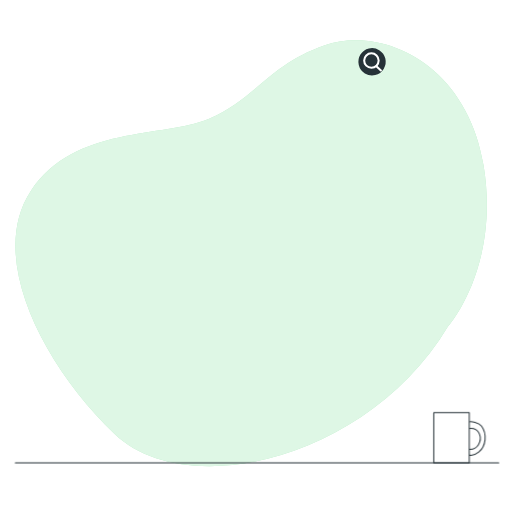
t = 0.00 s
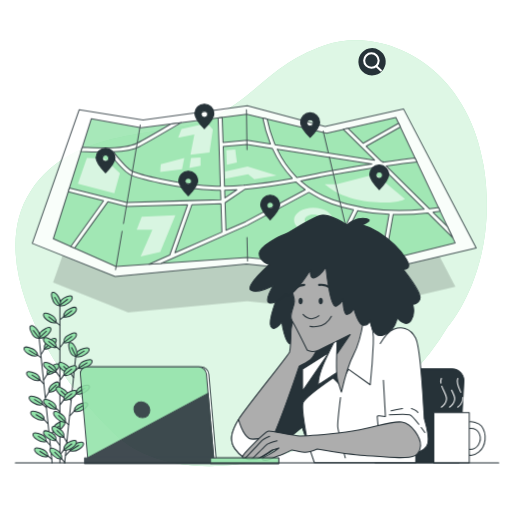
t = 1.50 s
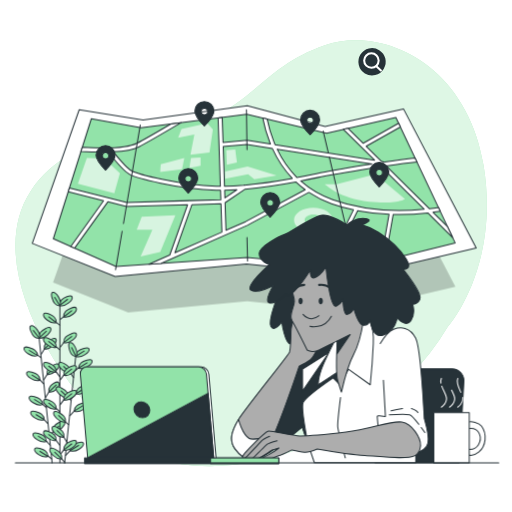
t = 2.25 s
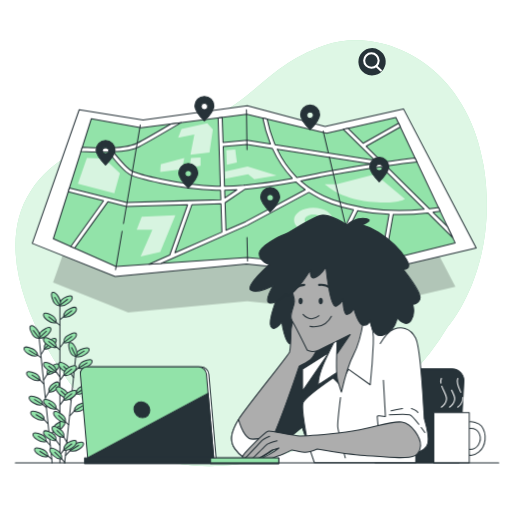
t = 3.75 s
t = 5.25 s: frame unchanged from t = 3.75 s, image omitted
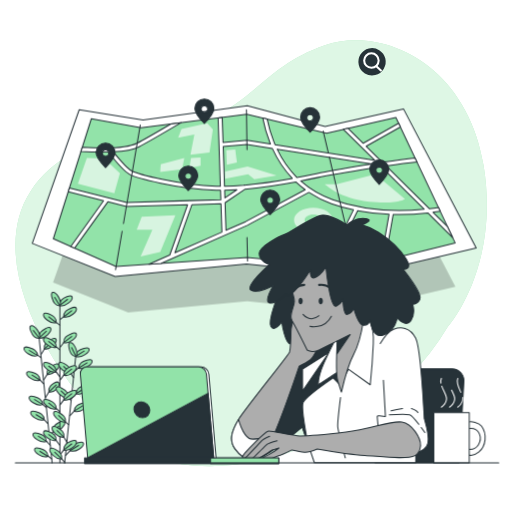
t = 6.00 s

The animated SVG that drew these frames (rendered in a browser with its animation timeline set to each time). Animation: 3 CSS @keyframes rules; one cycle of 7.50 s, repeats indefinitely.

<svg class="animated" id="freepik_stories-location-search" xmlns="http://www.w3.org/2000/svg" viewBox="0 0 500 500" version="1.1" xmlns:xlink="http://www.w3.org/1999/xlink" xmlns:svgjs="http://svgjs.com/svgjs"><style>svg#freepik_stories-location-search:not(.animated) .animable {opacity: 0;}svg#freepik_stories-location-search.animated #freepik--Plant--inject-2 {animation: 1s 1 forwards cubic-bezier(.36,-0.01,.5,1.38) fadeIn;animation-delay: 0s;}svg#freepik_stories-location-search.animated #freepik--Map--inject-2 {animation: 2.8s 1 forwards cubic-bezier(.36,-0.01,.5,1.38) fadeIn;animation-delay: 0s;}svg#freepik_stories-location-search.animated #freepik--Character--inject-2 {animation: 1s 1 forwards cubic-bezier(.36,-0.01,.5,1.38) fadeIn;animation-delay: 0s;}svg#freepik_stories-location-search.animated #freepik--Locators--inject-2 {animation: 1s 1 forwards cubic-bezier(.36,-0.01,.5,1.38) slideDown,6s Infinite  linear floating;animation-delay: 0s,1.5s;}svg#freepik_stories-location-search.animated #freepik--Device--inject-2 {animation: 2.6s 1 forwards cubic-bezier(.36,-0.01,.5,1.38) fadeIn;animation-delay: 0s;}            @keyframes fadeIn {                0% {                    opacity: 0;                }                100% {                    opacity: 1;                }            }                    @keyframes slideDown {                0% {                    opacity: 0;                    transform: translateY(-30px);                }                100% {                    opacity: 1;                    transform: translateY(0);                }            }                    @keyframes floating {                0% {                    opacity: 1;                    transform: translateY(0px);                }                50% {                    transform: translateY(-10px);                }                100% {                    opacity: 1;                    transform: translateY(0px);                }            }        </style><g id="freepik--background-simple--inject-2" class="animable" style="transform-origin: 245.257px 247.246px;"><path d="M437.4,318.93s51.09-57.42,34.85-157.33-99.67-136.72-155-117.49-67.81,52.7-113,71.84-131.06,6-174,70.29,11.88,170.82,81.67,237.62S359.8,448.84,437.4,318.93Z" style="fill: rgb(146, 227, 169); transform-origin: 245.257px 247.246px;" id="ele70qgzsezn8" class="animable"></path><g id="elas5l3020fj"><path d="M437.4,318.93s51.09-57.42,34.85-157.33-99.67-136.72-155-117.49-67.81,52.7-113,71.84-131.06,6-174,70.29,11.88,170.82,81.67,237.62S359.8,448.84,437.4,318.93Z" style="fill: rgb(255, 255, 255); opacity: 0.7; transform-origin: 245.257px 247.246px;" class="animable"></path></g></g><g id="freepik--Plant--inject-2" class="animable" style="transform-origin: 56.69px 368.935px;"><line x1="38.25" y1="330.86" x2="50.9" y2="452.04" style="fill: none; stroke: rgb(38, 50, 56); stroke-linecap: round; stroke-linejoin: round; transform-origin: 44.575px 391.45px;" id="el6fkrwnzygjr" class="animable"></line><line x1="49.09" y1="434.9" x2="43.46" y2="428.97" style="fill: none; stroke: rgb(38, 50, 56); stroke-linecap: round; stroke-linejoin: round; transform-origin: 46.275px 431.935px;" id="elra7mgcpb3va" class="animable"></line><path d="M45.32,430.91a6.94,6.94,0,0,0-2.44-5.19c-1.57-1.4-9.84-4.88-10.62-2C31.41,426.92,39.87,433.14,45.32,430.91Z" style="fill: rgb(146, 227, 169); stroke: rgb(38, 50, 56); stroke-linecap: round; stroke-linejoin: round; transform-origin: 38.7603px 426.997px;" id="el02dhghypt2jw" class="animable"></path><line x1="45.32" y1="430.91" x2="37.45" y2="426.01" style="fill: none; stroke: rgb(38, 50, 56); stroke-linecap: round; stroke-linejoin: round; transform-origin: 41.385px 428.46px;" id="el0kfhth489jz" class="animable"></line><line x1="50.49" y1="448.26" x2="44.99" y2="443.68" style="fill: none; stroke: rgb(38, 50, 56); stroke-linecap: round; stroke-linejoin: round; transform-origin: 47.74px 445.97px;" id="el8uwy7oeyzyp" class="animable"></line><path d="M46.85,445.62a6.91,6.91,0,0,0-2.43-5.19c-1.57-1.41-9.84-4.88-10.62-2C32.94,441.62,41.4,447.84,46.85,445.62Z" style="fill: rgb(146, 227, 169); stroke: rgb(38, 50, 56); stroke-linecap: round; stroke-linejoin: round; transform-origin: 40.2946px 441.704px;" id="elu4vye99b5li" class="animable"></path><line x1="46.85" y1="445.62" x2="38.98" y2="440.71" style="fill: none; stroke: rgb(38, 50, 56); stroke-linecap: round; stroke-linejoin: round; transform-origin: 42.915px 443.165px;" id="eldnncyq9n53r" class="animable"></line><line x1="45.27" y1="398.08" x2="39.71" y2="393.08" style="fill: none; stroke: rgb(38, 50, 56); stroke-linecap: round; stroke-linejoin: round; transform-origin: 42.49px 395.58px;" id="elxe3glwluui" class="animable"></line><path d="M41.57,395a6.91,6.91,0,0,0-2.43-5.19c-1.58-1.4-9.84-4.88-10.63-2C27.66,391,36.12,397.24,41.57,395Z" style="fill: rgb(146, 227, 169); stroke: rgb(38, 50, 56); stroke-linecap: round; stroke-linejoin: round; transform-origin: 35.0103px 391.088px;" id="el45bls5k7m7w" class="animable"></path><line x1="41.57" y1="395.02" x2="33.7" y2="390.12" style="fill: none; stroke: rgb(38, 50, 56); stroke-linecap: round; stroke-linejoin: round; transform-origin: 37.635px 392.57px;" id="eltsphu3l5xqc" class="animable"></line><line x1="46.82" y1="413.72" x2="41.25" y2="407.79" style="fill: none; stroke: rgb(38, 50, 56); stroke-linecap: round; stroke-linejoin: round; transform-origin: 44.035px 410.755px;" id="ela6wofal89rb" class="animable"></line><path d="M43.11,409.73a6.94,6.94,0,0,0-2.44-5.19c-1.57-1.41-9.84-4.88-10.62-2C29.2,405.73,37.66,412,43.11,409.73Z" style="fill: rgb(146, 227, 169); stroke: rgb(38, 50, 56); stroke-linecap: round; stroke-linejoin: round; transform-origin: 36.5503px 405.822px;" id="elfvhdqip6sme" class="animable"></path><line x1="43.11" y1="409.73" x2="35.24" y2="404.82" style="fill: none; stroke: rgb(38, 50, 56); stroke-linecap: round; stroke-linejoin: round; transform-origin: 39.175px 407.275px;" id="elzwk8xizejnn" class="animable"></line><line x1="42.79" y1="374.87" x2="37.22" y2="369.19" style="fill: none; stroke: rgb(38, 50, 56); stroke-linecap: round; stroke-linejoin: round; transform-origin: 40.005px 372.03px;" id="el2h682ivuok3" class="animable"></line><path d="M39.08,371.13a6.94,6.94,0,0,0-2.44-5.19c-1.57-1.41-9.83-4.88-10.62-2C25.17,367.13,33.63,373.35,39.08,371.13Z" style="fill: rgb(146, 227, 169); stroke: rgb(38, 50, 56); stroke-linecap: round; stroke-linejoin: round; transform-origin: 32.5203px 367.214px;" id="elbkotfmeww1t" class="animable"></path><line x1="39.08" y1="371.13" x2="31.21" y2="366.22" style="fill: none; stroke: rgb(38, 50, 56); stroke-linecap: round; stroke-linejoin: round; transform-origin: 35.145px 368.675px;" id="el517lyg5dw99" class="animable"></line><line x1="40.11" y1="349.32" x2="34.71" y2="345.19" style="fill: none; stroke: rgb(38, 50, 56); stroke-linecap: round; stroke-linejoin: round; transform-origin: 37.41px 347.255px;" id="elxwdl5sdf2x" class="animable"></line><path d="M36.57,347.13a6.91,6.91,0,0,0-2.43-5.19c-1.57-1.4-9.84-4.88-10.62-2C22.66,343.14,31.12,349.36,36.57,347.13Z" style="fill: rgb(146, 227, 169); stroke: rgb(38, 50, 56); stroke-linecap: round; stroke-linejoin: round; transform-origin: 30.0146px 343.217px;" id="el645geabjm0c" class="animable"></path><line x1="36.57" y1="347.13" x2="28.7" y2="342.23" style="fill: none; stroke: rgb(38, 50, 56); stroke-linecap: round; stroke-linejoin: round; transform-origin: 32.635px 344.68px;" id="el1pac5hvfoqu" class="animable"></line><line x1="48.55" y1="426.73" x2="53.2" y2="419.15" style="fill: none; stroke: rgb(38, 50, 56); stroke-linecap: round; stroke-linejoin: round; transform-origin: 50.875px 422.94px;" id="el52ztahhq3a7" class="animable"></line><path d="M51.78,421.43a7,7,0,0,1,1.31-5.59c1.25-1.69,8.62-6.8,10-4.11C64.56,414.65,57.57,422.48,51.78,421.43Z" style="fill: rgb(146, 227, 169); stroke: rgb(38, 50, 56); stroke-linecap: round; stroke-linejoin: round; transform-origin: 57.4696px 416.244px;" id="el3673dgrbu8" class="animable"></path><line x1="51.78" y1="421.43" x2="57.32" y2="416.23" style="fill: none; stroke: rgb(38, 50, 56); stroke-linecap: round; stroke-linejoin: round; transform-origin: 54.55px 418.83px;" id="eljqc39mestfd" class="animable"></line><line x1="44.51" y1="388.03" x2="49.16" y2="380.44" style="fill: none; stroke: rgb(38, 50, 56); stroke-linecap: round; stroke-linejoin: round; transform-origin: 46.835px 384.235px;" id="elzg2y5yh3faq" class="animable"></line><path d="M47.74,382.72a6.94,6.94,0,0,1,1.31-5.58c1.25-1.7,7-5.95,8.38-3.26C58.92,376.8,53.53,383.77,47.74,382.72Z" style="fill: rgb(146, 227, 169); stroke: rgb(38, 50, 56); stroke-linecap: round; stroke-linejoin: round; transform-origin: 52.6446px 377.918px;" id="elmp6m9ign1ee" class="animable"></path><line x1="47.74" y1="382.72" x2="54.83" y2="375.95" style="fill: none; stroke: rgb(38, 50, 56); stroke-linecap: round; stroke-linejoin: round; transform-origin: 51.285px 379.335px;" id="elyddo1meudai" class="animable"></line><line x1="42.73" y1="371.02" x2="47.39" y2="363.43" style="fill: none; stroke: rgb(38, 50, 56); stroke-linecap: round; stroke-linejoin: round; transform-origin: 45.06px 367.225px;" id="elkv7ymrl1kwd" class="animable"></line><path d="M46,365.71a6.89,6.89,0,0,1,1.31-5.58c1.24-1.7,8.61-6.8,10-4.12C58.75,358.93,51.76,366.76,46,365.71Z" style="fill: rgb(146, 227, 169); stroke: rgb(38, 50, 56); stroke-linecap: round; stroke-linejoin: round; transform-origin: 51.6829px 360.526px;" id="elaz1dvhvopxi" class="animable"></path><line x1="45.97" y1="365.71" x2="53.05" y2="358.94" style="fill: none; stroke: rgb(38, 50, 56); stroke-linecap: round; stroke-linejoin: round; transform-origin: 49.51px 362.325px;" id="el9b6p9q56jzs" class="animable"></line><line x1="40.13" y1="346.08" x2="44.78" y2="338.5" style="fill: none; stroke: rgb(38, 50, 56); stroke-linecap: round; stroke-linejoin: round; transform-origin: 42.455px 342.29px;" id="elrlcccqgssld" class="animable"></line><path d="M43.36,340.78a6.94,6.94,0,0,1,1.31-5.58c1.25-1.7,8.62-6.81,10-4.12C56.15,334,49.15,341.83,43.36,340.78Z" style="fill: rgb(146, 227, 169); stroke: rgb(38, 50, 56); stroke-linecap: round; stroke-linejoin: round; transform-origin: 49.0495px 335.594px;" id="elybhmu88ufkm" class="animable"></path><line x1="43.36" y1="340.78" x2="50.45" y2="334" style="fill: none; stroke: rgb(38, 50, 56); stroke-linecap: round; stroke-linejoin: round; transform-origin: 46.905px 337.39px;" id="elr9kf693dj69" class="animable"></line><path d="M38.14,330.14a6.94,6.94,0,0,1,1.31-5.58c1.25-1.7,8.62-6.8,10-4.12C50.93,323.36,43.93,331.19,38.14,330.14Z" style="fill: rgb(146, 227, 169); stroke: rgb(38, 50, 56); stroke-linecap: round; stroke-linejoin: round; transform-origin: 43.8295px 324.956px;" id="elk7n8kd39lnp" class="animable"></path><line x1="38.14" y1="330.14" x2="45.23" y2="323.37" style="fill: none; stroke: rgb(38, 50, 56); stroke-linecap: round; stroke-linejoin: round; transform-origin: 41.685px 326.755px;" id="eljrek8d6twks" class="animable"></line><path d="M38.55,330.43a6.93,6.93,0,0,1-5.41-1.88c-1.56-1.42-5.87-9.29-3.05-10.37C33.15,317,40.21,324.79,38.55,330.43Z" style="fill: rgb(146, 227, 169); stroke: rgb(38, 50, 56); stroke-linecap: round; stroke-linejoin: round; transform-origin: 33.9771px 324.26px;" id="eltxpx3owxiks" class="animable"></path><line x1="38.55" y1="330.43" x2="32.56" y2="322.68" style="fill: none; stroke: rgb(38, 50, 56); stroke-linecap: round; stroke-linejoin: round; transform-origin: 35.555px 326.555px;" id="el1wvwrdg557gh" class="animable"></line><line x1="58.47" y1="296.01" x2="58.47" y2="451.74" style="fill: none; stroke: rgb(38, 50, 56); stroke-linecap: round; stroke-linejoin: round; transform-origin: 58.47px 373.875px;" id="elabnk64v0gvq" class="animable"></line><line x1="73.85" y1="348.67" x2="63.09" y2="452.34" style="fill: none; stroke: rgb(38, 50, 56); stroke-linecap: round; stroke-linejoin: round; transform-origin: 68.47px 400.505px;" id="el6wx5jorkl0o" class="animable"></line><line x1="63.27" y1="451.58" x2="60.16" y2="448.03" style="fill: none; stroke: rgb(38, 50, 56); stroke-linecap: round; stroke-linejoin: round; transform-origin: 61.715px 449.805px;" id="el4d3dibrx5o5" class="animable"></line><path d="M60.16,448a6.94,6.94,0,0,0-1.31-5.58c-1.25-1.7-8.62-6.8-10-4.11C47.37,441.26,54.37,449.09,60.16,448Z" style="fill: rgb(146, 227, 169); stroke: rgb(38, 50, 56); stroke-linecap: round; stroke-linejoin: round; transform-origin: 54.4705px 442.822px;" id="eldg68m9pkmkp" class="animable"></path><line x1="60.16" y1="448.03" x2="53.47" y2="441.61" style="fill: none; stroke: rgb(38, 50, 56); stroke-linecap: round; stroke-linejoin: round; transform-origin: 56.815px 444.82px;" id="el1rbr84jihvf" class="animable"></line><line x1="67.06" y1="414.66" x2="62.45" y2="410.81" style="fill: none; stroke: rgb(38, 50, 56); stroke-linecap: round; stroke-linejoin: round; transform-origin: 64.755px 412.735px;" id="elk5jvj5wpe7l" class="animable"></line><path d="M63.89,412.14a6.92,6.92,0,0,0-1.32-5.58c-1.25-1.7-8.62-6.8-10-4.12C51.1,405.37,58.1,413.19,63.89,412.14Z" style="fill: rgb(146, 227, 169); stroke: rgb(38, 50, 56); stroke-linecap: round; stroke-linejoin: round; transform-origin: 58.1964px 406.956px;" id="elnqcxvi6oqp" class="animable"></path><line x1="63.89" y1="412.14" x2="57.2" y2="405.72" style="fill: none; stroke: rgb(38, 50, 56); stroke-linecap: round; stroke-linejoin: round; transform-origin: 60.545px 408.93px;" id="el9ssyzbwxyss" class="animable"></line><line x1="65.6" y1="432.15" x2="60.94" y2="424.57" style="fill: none; stroke: rgb(38, 50, 56); stroke-linecap: round; stroke-linejoin: round; transform-origin: 63.27px 428.36px;" id="el3vudemo87rg" class="animable"></line><path d="M62.36,426.85a6.94,6.94,0,0,0-1.31-5.58c-1.25-1.7-8.62-6.8-10-4.12C49.57,420.08,56.57,427.9,62.36,426.85Z" style="fill: rgb(146, 227, 169); stroke: rgb(38, 50, 56); stroke-linecap: round; stroke-linejoin: round; transform-origin: 56.6705px 421.666px;" id="elb0yt9qtkz7c" class="animable"></path><line x1="62.36" y1="426.85" x2="55.67" y2="420.43" style="fill: none; stroke: rgb(38, 50, 56); stroke-linecap: round; stroke-linejoin: round; transform-origin: 59.015px 423.64px;" id="el8k3r8w69rr6" class="animable"></line><line x1="69.39" y1="391.09" x2="64.95" y2="385.97" style="fill: none; stroke: rgb(38, 50, 56); stroke-linecap: round; stroke-linejoin: round; transform-origin: 67.17px 388.53px;" id="elq5pphj7mg5o" class="animable"></line><path d="M66.37,388.24a6.92,6.92,0,0,0-1.32-5.58c-1.25-1.69-8.62-6.8-10-4.11C53.58,381.47,60.58,389.3,66.37,388.24Z" style="fill: rgb(146, 227, 169); stroke: rgb(38, 50, 56); stroke-linecap: round; stroke-linejoin: round; transform-origin: 60.6764px 383.06px;" id="el9ukqfzxl2e8" class="animable"></path><line x1="66.37" y1="388.24" x2="59.68" y2="381.83" style="fill: none; stroke: rgb(38, 50, 56); stroke-linecap: round; stroke-linejoin: round; transform-origin: 63.025px 385.035px;" id="elh4tvjive30g" class="animable"></line><line x1="71.72" y1="368.63" x2="67.44" y2="361.97" style="fill: none; stroke: rgb(38, 50, 56); stroke-linecap: round; stroke-linejoin: round; transform-origin: 69.58px 365.3px;" id="el5ixeeb9vorc" class="animable"></line><path d="M68.86,364.25a6.92,6.92,0,0,0-1.32-5.58c-1.25-1.7-8.62-6.8-10-4.12C56.07,357.48,63.07,365.3,68.86,364.25Z" style="fill: rgb(146, 227, 169); stroke: rgb(38, 50, 56); stroke-linecap: round; stroke-linejoin: round; transform-origin: 63.1664px 359.066px;" id="elapyohjhd5tl" class="animable"></path><line x1="68.86" y1="364.25" x2="62.17" y2="357.83" style="fill: none; stroke: rgb(38, 50, 56); stroke-linecap: round; stroke-linejoin: round; transform-origin: 65.515px 361.04px;" id="el2cba2tq4fbm" class="animable"></line><line x1="64.18" y1="444.61" x2="70.3" y2="438.14" style="fill: none; stroke: rgb(38, 50, 56); stroke-linecap: round; stroke-linejoin: round; transform-origin: 67.24px 441.375px;" id="eltt0irn25b7h" class="animable"></line><path d="M68.44,440.08a6.91,6.91,0,0,1,2.43-5.19c1.57-1.4,9.84-4.89,10.62-2C82.35,436.08,73.89,442.3,68.44,440.08Z" style="fill: rgb(146, 227, 169); stroke: rgb(38, 50, 56); stroke-linecap: round; stroke-linejoin: round; transform-origin: 74.9954px 436.163px;" id="eljcjz8dfbfad" class="animable"></path><line x1="68.44" y1="440.08" x2="76.77" y2="434.91" style="fill: none; stroke: rgb(38, 50, 56); stroke-linecap: round; stroke-linejoin: round; transform-origin: 72.605px 437.495px;" id="el4bhcbqacgn8" class="animable"></line><line x1="68.2" y1="405.9" x2="74.31" y2="399.44" style="fill: none; stroke: rgb(38, 50, 56); stroke-linecap: round; stroke-linejoin: round; transform-origin: 71.255px 402.67px;" id="el75b81s8empb" class="animable"></line><path d="M72.46,401.37a6.91,6.91,0,0,1,2.43-5.19c1.57-1.4,9.83-4.88,10.62-2C86.36,397.37,77.91,403.6,72.46,401.37Z" style="fill: rgb(146, 227, 169); stroke: rgb(38, 50, 56); stroke-linecap: round; stroke-linejoin: round; transform-origin: 79.0147px 397.456px;" id="elaw7ylh8zwou" class="animable"></path><line x1="72.46" y1="401.37" x2="80.79" y2="396.21" style="fill: none; stroke: rgb(38, 50, 56); stroke-linecap: round; stroke-linejoin: round; transform-origin: 76.625px 398.79px;" id="elmdfupkxkhzd" class="animable"></line><line x1="69.97" y1="388.89" x2="76.08" y2="382.43" style="fill: none; stroke: rgb(38, 50, 56); stroke-linecap: round; stroke-linejoin: round; transform-origin: 73.025px 385.66px;" id="elrk4e0yesb5" class="animable"></line><path d="M74.22,384.36a7,7,0,0,1,2.43-5.19c1.57-1.4,9.84-4.88,10.62-2C88.13,380.36,79.67,386.59,74.22,384.36Z" style="fill: rgb(146, 227, 169); stroke: rgb(38, 50, 56); stroke-linecap: round; stroke-linejoin: round; transform-origin: 80.7754px 380.446px;" id="elextqec6fjk5" class="animable"></path><line x1="74.22" y1="384.36" x2="82.55" y2="379.2" style="fill: none; stroke: rgb(38, 50, 56); stroke-linecap: round; stroke-linejoin: round; transform-origin: 78.385px 381.78px;" id="elhr1yhqjb6jk" class="animable"></line><line x1="72.48" y1="362.68" x2="78.67" y2="357.49" style="fill: none; stroke: rgb(38, 50, 56); stroke-linecap: round; stroke-linejoin: round; transform-origin: 75.575px 360.085px;" id="elduuuhhnu8h" class="animable"></line><path d="M76.81,359.43a6.91,6.91,0,0,1,2.43-5.19c1.57-1.41,9.84-4.89,10.62-2C90.72,355.43,82.26,361.65,76.81,359.43Z" style="fill: rgb(146, 227, 169); stroke: rgb(38, 50, 56); stroke-linecap: round; stroke-linejoin: round; transform-origin: 83.3654px 355.512px;" id="ell3s8b154l9h" class="animable"></path><line x1="76.81" y1="359.43" x2="85.14" y2="354.26" style="fill: rgb(146, 227, 169); stroke: rgb(38, 50, 56); stroke-linecap: round; stroke-linejoin: round; transform-origin: 80.975px 356.845px;" id="elwzfabd9ijf" class="animable"></line><path d="M73.89,347.94a6.92,6.92,0,0,1,2.43-5.19c1.57-1.4,9.83-4.88,10.62-2C87.79,343.94,79.34,350.17,73.89,347.94Z" style="fill: rgb(146, 227, 169); stroke: rgb(38, 50, 56); stroke-linecap: round; stroke-linejoin: round; transform-origin: 80.4447px 344.026px;" id="elrmjr3rh9hkr" class="animable"></path><line x1="73.89" y1="347.94" x2="82.22" y2="342.78" style="fill: none; stroke: rgb(38, 50, 56); stroke-linecap: round; stroke-linejoin: round; transform-origin: 78.055px 345.36px;" id="el8r7trwtdkg3" class="animable"></line><path d="M74.23,348.31a6.92,6.92,0,0,1-4.91-3c-1.23-1.71-3.83-10.29-.85-10.77C71.71,334.07,77,343.13,74.23,348.31Z" style="fill: rgb(146, 227, 169); stroke: rgb(38, 50, 56); stroke-linecap: round; stroke-linejoin: round; transform-origin: 71.0492px 341.416px;" id="eldjtaddk2cy8" class="animable"></path><line x1="74.23" y1="348.31" x2="69.96" y2="339.49" style="fill: none; stroke: rgb(38, 50, 56); stroke-linecap: round; stroke-linejoin: round; transform-origin: 72.095px 343.9px;" id="ell2vpmxplwwd" class="animable"></line><line x1="58.25" y1="434.66" x2="53.19" y2="427.9" style="fill: none; stroke: rgb(38, 50, 56); stroke-linecap: round; stroke-linejoin: round; transform-origin: 55.72px 431.28px;" id="elkxnn48awvv" class="animable"></line><path d="M54.84,430A6.91,6.91,0,0,0,53,424.61c-1.41-1.56-9.27-5.88-10.36-3.06C41.42,424.61,49.19,431.67,54.84,430Z" style="fill: rgb(146, 227, 169); stroke: rgb(38, 50, 56); stroke-linecap: round; stroke-linejoin: round; transform-origin: 48.6919px 425.434px;" id="eli99l8ue6bc" class="animable"></path><line x1="54.84" y1="430.02" x2="47.52" y2="424.33" style="fill: none; stroke: rgb(38, 50, 56); stroke-linecap: round; stroke-linejoin: round; transform-origin: 51.18px 427.175px;" id="el0la34an2guo" class="animable"></line><line x1="58.43" y1="402.05" x2="53.19" y2="397.17" style="fill: none; stroke: rgb(38, 50, 56); stroke-linecap: round; stroke-linejoin: round; transform-origin: 55.81px 399.61px;" id="ele0z74bu5zi5" class="animable"></line><path d="M54.84,399.29A6.93,6.93,0,0,0,53,393.87c-1.41-1.56-9.27-5.87-10.36-3.06C41.42,393.87,49.19,400.93,54.84,399.29Z" style="fill: rgb(146, 227, 169); stroke: rgb(38, 50, 56); stroke-linecap: round; stroke-linejoin: round; transform-origin: 48.6928px 394.707px;" id="el7189tirc29k" class="animable"></path><line x1="54.84" y1="399.29" x2="47.52" y2="393.59" style="fill: none; stroke: rgb(38, 50, 56); stroke-linecap: round; stroke-linejoin: round; transform-origin: 51.18px 396.44px;" id="elsoiddbrack" class="animable"></line><line x1="58.6" y1="368.14" x2="53.19" y2="361.08" style="fill: none; stroke: rgb(38, 50, 56); stroke-linecap: round; stroke-linejoin: round; transform-origin: 55.895px 364.61px;" id="elk841e7cnznn" class="animable"></line><path d="M54.84,363.2A6.91,6.91,0,0,0,53,357.79c-1.41-1.56-9.27-5.88-10.36-3.06C41.42,357.79,49.19,364.85,54.84,363.2Z" style="fill: rgb(146, 227, 169); stroke: rgb(38, 50, 56); stroke-linecap: round; stroke-linejoin: round; transform-origin: 48.6928px 358.621px;" id="elx2swkf4165p" class="animable"></path><line x1="54.84" y1="363.2" x2="47.52" y2="357.51" style="fill: none; stroke: rgb(38, 50, 56); stroke-linecap: round; stroke-linejoin: round; transform-origin: 51.18px 360.355px;" id="elsgu9dhyjg8e" class="animable"></line><line x1="58.25" y1="341.62" x2="53.19" y2="337.06" style="fill: none; stroke: rgb(38, 50, 56); stroke-linecap: round; stroke-linejoin: round; transform-origin: 55.72px 339.34px;" id="el92b7nkhhj6" class="animable"></line><path d="M54.84,339.18A6.93,6.93,0,0,0,53,333.76c-1.41-1.55-9.27-5.87-10.36-3.06C41.42,333.76,49.19,340.83,54.84,339.18Z" style="fill: rgb(146, 227, 169); stroke: rgb(38, 50, 56); stroke-linecap: round; stroke-linejoin: round; transform-origin: 48.6928px 334.599px;" id="el8f7gcfjoxc7" class="animable"></path><line x1="54.84" y1="339.18" x2="47.52" y2="333.48" style="fill: none; stroke: rgb(38, 50, 56); stroke-linecap: round; stroke-linejoin: round; transform-origin: 51.18px 336.33px;" id="elt88c7u6dpma" class="animable"></line><line x1="58.54" y1="317.59" x2="53.29" y2="313.74" style="fill: none; stroke: rgb(38, 50, 56); stroke-linecap: round; stroke-linejoin: round; transform-origin: 55.915px 315.665px;" id="el18oipj6b8p9" class="animable"></line><path d="M54.84,315.05A6.91,6.91,0,0,0,53,309.64c-1.41-1.56-9.27-5.88-10.36-3.06C41.42,309.64,49.19,316.7,54.84,315.05Z" style="fill: rgb(146, 227, 169); stroke: rgb(38, 50, 56); stroke-linecap: round; stroke-linejoin: round; transform-origin: 48.6928px 310.471px;" id="el7mwcm5uftn7" class="animable"></path><line x1="54.84" y1="315.05" x2="47.52" y2="309.36" style="fill: none; stroke: rgb(38, 50, 56); stroke-linecap: round; stroke-linejoin: round; transform-origin: 51.18px 312.205px;" id="eliwhk8dtjcv" class="animable"></line><line x1="59.53" y1="442.83" x2="63.9" y2="437.29" style="fill: none; stroke: rgb(38, 50, 56); stroke-linecap: round; stroke-linejoin: round; transform-origin: 61.715px 440.06px;" id="elv8kr409o1fh" class="animable"></line><path d="M62.25,439.41A7,7,0,0,1,64.13,434c1.42-1.56,9.28-5.87,10.36-3.06C75.67,434,67.9,441.05,62.25,439.41Z" style="fill: rgb(146, 227, 169); stroke: rgb(38, 50, 56); stroke-linecap: round; stroke-linejoin: round; transform-origin: 68.4168px 434.832px;" id="elyip30qizbf" class="animable"></path><line x1="62.25" y1="439.41" x2="70" y2="433.41" style="fill: none; stroke: rgb(38, 50, 56); stroke-linecap: round; stroke-linejoin: round; transform-origin: 66.125px 436.41px;" id="elmihgf16hib" class="animable"></line><line x1="58.48" y1="395.47" x2="63.9" y2="388.4" style="fill: none; stroke: rgb(38, 50, 56); stroke-linecap: round; stroke-linejoin: round; transform-origin: 61.19px 391.935px;" id="el0hugjy1sw7xv" class="animable"></line><path d="M62.25,390.52a6.93,6.93,0,0,1,1.88-5.41c1.42-1.56,9.28-5.88,10.36-3.06C75.67,385.11,67.9,392.17,62.25,390.52Z" style="fill: rgb(146, 227, 169); stroke: rgb(38, 50, 56); stroke-linecap: round; stroke-linejoin: round; transform-origin: 68.4155px 385.941px;" id="elouo26diab6o" class="animable"></path><line x1="62.25" y1="390.52" x2="70" y2="384.52" style="fill: none; stroke: rgb(38, 50, 56); stroke-linecap: round; stroke-linejoin: round; transform-origin: 66.125px 387.52px;" id="el7tmjd49rz1f" class="animable"></line><line x1="58.48" y1="371.34" x2="63.9" y2="364.28" style="fill: none; stroke: rgb(38, 50, 56); stroke-linecap: round; stroke-linejoin: round; transform-origin: 61.19px 367.81px;" id="elxen8mh8qnr" class="animable"></line><path d="M62.25,366.4A7,7,0,0,1,64.13,361c1.42-1.56,9.28-5.87,10.36-3.06C75.67,361,67.9,368,62.25,366.4Z" style="fill: rgb(146, 227, 169); stroke: rgb(38, 50, 56); stroke-linecap: round; stroke-linejoin: round; transform-origin: 68.4172px 361.823px;" id="eln7stm2b8mj" class="animable"></path><line x1="62.25" y1="366.4" x2="70" y2="360.4" style="fill: none; stroke: rgb(38, 50, 56); stroke-linecap: round; stroke-linejoin: round; transform-origin: 66.125px 363.4px;" id="elirio6op3v6" class="animable"></line><line x1="58.48" y1="339.45" x2="63.9" y2="332.39" style="fill: none; stroke: rgb(38, 50, 56); stroke-linecap: round; stroke-linejoin: round; transform-origin: 61.19px 335.92px;" id="ele0oi5q3qi1d" class="animable"></line><path d="M62.25,334.51a7,7,0,0,1,1.88-5.42c1.42-1.56,9.28-5.87,10.36-3.06C75.67,329.09,67.9,336.16,62.25,334.51Z" style="fill: rgb(146, 227, 169); stroke: rgb(38, 50, 56); stroke-linecap: round; stroke-linejoin: round; transform-origin: 68.4164px 329.928px;" id="elwv1doxvbv1n" class="animable"></path><line x1="62.25" y1="334.51" x2="70" y2="328.51" style="fill: none; stroke: rgb(38, 50, 56); stroke-linecap: round; stroke-linejoin: round; transform-origin: 66.125px 331.51px;" id="eladwowkxi1n4" class="animable"></line><line x1="58.72" y1="311.93" x2="64.02" y2="307.79" style="fill: none; stroke: rgb(38, 50, 56); stroke-linecap: round; stroke-linejoin: round; transform-origin: 61.37px 309.86px;" id="elk1oqqwsmk5" class="animable"></line><path d="M62.25,309.44A7,7,0,0,1,64.13,304c1.42-1.56,9.28-5.87,10.36-3.06C75.67,304,67.9,311.08,62.25,309.44Z" style="fill: rgb(146, 227, 169); stroke: rgb(38, 50, 56); stroke-linecap: round; stroke-linejoin: round; transform-origin: 68.4156px 304.847px;" id="el1wvf1507w5vi" class="animable"></path><line x1="62.25" y1="309.44" x2="70" y2="303.44" style="fill: none; stroke: rgb(38, 50, 56); stroke-linecap: round; stroke-linejoin: round; transform-origin: 66.125px 306.44px;" id="eldwjt8tl3o2l" class="animable"></line><path d="M58.16,298.32A7,7,0,0,1,60,292.9c1.42-1.56,9.28-5.87,10.36-3.06C71.58,292.9,63.81,300,58.16,298.32Z" style="fill: rgb(146, 227, 169); stroke: rgb(38, 50, 56); stroke-linecap: round; stroke-linejoin: round; transform-origin: 64.3085px 293.742px;" id="el9ll46qr2jur" class="animable"></path><line x1="58.16" y1="298.32" x2="65.91" y2="292.32" style="fill: none; stroke: rgb(38, 50, 56); stroke-linecap: round; stroke-linejoin: round; transform-origin: 62.035px 295.32px;" id="elfoz33h1falt" class="animable"></line><path d="M58.54,298.65a6.94,6.94,0,0,1-5.19-2.44c-1.4-1.57-4.87-9.84-2-10.62C54.56,284.74,60.77,293.2,58.54,298.65Z" style="fill: rgb(146, 227, 169); stroke: rgb(38, 50, 56); stroke-linecap: round; stroke-linejoin: round; transform-origin: 54.6292px 292.09px;" id="elcbscldu5u4h" class="animable"></path><line x1="58.54" y1="298.65" x2="53.38" y2="290.31" style="fill: none; stroke: rgb(38, 50, 56); stroke-linecap: round; stroke-linejoin: round; transform-origin: 55.96px 294.48px;" id="el9guwc6vefaf" class="animable"></line></g><g id="freepik--Map--inject-2" class="animable" style="transform-origin: 248.275px 204.155px;"><g id="ela5g3gg6y53v"><polygon points="93.31 157.58 149.81 166.73 242.13 154 310.96 172.28 380.39 156.79 444.76 279.91 341.02 304.39 241.47 294.13 125.12 305.1 51.78 275.85 93.31 157.58" style="opacity: 0.2; transform-origin: 248.27px 229.55px;" class="animable"></polygon></g><polygon points="77.33 107.16 139.65 117.25 241.5 103.21 317.42 123.37 394.01 106.28 465.03 242.11 350.59 269.11 240.77 257.79 112.42 269.89 31.52 237.63 77.33 107.16" style="fill: rgb(255, 255, 255); stroke: rgb(38, 50, 56); stroke-linecap: round; stroke-linejoin: round; transform-origin: 248.275px 186.55px;" id="eli8r73u2remb" class="animable"></polygon><polygon points="89.18 115.93 137.86 124.7 240.94 111.55 319.01 129.97 386.56 114.62 444.47 237.15 346.76 261.45 241.48 251.35 113.3 260.24 52.07 233.09 89.18 115.93" style="fill: rgb(146, 227, 169); stroke: rgb(38, 50, 56); stroke-linecap: round; stroke-linejoin: round; transform-origin: 248.27px 186.5px;" id="elc8of9xucudt" class="animable"></polygon><g id="el2degl7g4ge4"><g style="opacity: 0.64; transform-origin: 235.745px 185.435px;" class="animable"><path d="M366.45,170.12,328.71,180H317.23s14.77,14.22,43.2,16.95,35-2.73,35-2.73Z" style="fill: rgb(255, 255, 255); transform-origin: 356.33px 183.917px;" id="elf1dzljf7zw" class="animable"></path><polygon points="202.39 120.36 177.23 125.83 173.95 134.58 189.81 131.3 185.98 150.98 204.58 148.8 207.86 126.37 202.39 120.36" style="fill: rgb(255, 255, 255); transform-origin: 190.905px 135.67px;" id="elnaj9hgtx7z" class="animable"></polygon><polygon points="186.53 154.26 184.89 164.11 195.83 161.92 195.83 153.72 186.53 154.26" style="fill: rgb(255, 255, 255); transform-origin: 190.36px 158.915px;" id="el7pttpdhic48" class="animable"></polygon><polygon points="179.97 154.26 177.78 165.2 156.45 167.94 157 160.28 179.97 154.26" style="fill: rgb(255, 255, 255); transform-origin: 168.21px 161.1px;" id="el58mpvazdk5h" class="animable"></polygon><path d="M306,202.94c-10.42,0-18.87,5.38-18.87,12s8.45,12,18.87,12,18.87-5.39,18.87-12S316.44,202.94,306,202.94Zm0,17.49c-4.74,0-8.58-2.44-8.58-5.46s3.84-5.47,8.58-5.47S314.6,212,314.6,215,310.76,220.43,306,220.43Z" style="fill: rgb(255, 255, 255); transform-origin: 306px 214.94px;" id="el2uvc6aqc34n" class="animable"></path><polygon points="156.45 246.14 171.22 210.04 138.41 211.69 133.48 224.26 148.79 224.26 137.31 250.51 156.45 246.14" style="fill: rgb(255, 255, 255); transform-origin: 152.35px 230.275px;" id="elxiymfalvh3" class="animable"></polygon><polygon points="219.89 167.39 241.76 162.47 270.2 171.22 248.32 175.04 242.31 170.12 219.89 174.5 219.89 167.39" style="fill: rgb(255, 255, 255); transform-origin: 245.045px 168.755px;" id="elpt161xrvbai" class="animable"></polygon><polygon points="220.98 146.61 221.53 160.83 231.37 158.64 229.73 146.06 220.98 146.61" style="fill: rgb(255, 255, 255); transform-origin: 226.175px 153.445px;" id="elnaenbj7wfbg" class="animable"></polygon><polygon points="84.81 154.26 76.06 179.42 111.61 188.72 117.08 169.03 101.77 154.81 84.81 154.26" style="fill: rgb(255, 255, 255); transform-origin: 96.57px 171.49px;" id="elqvoim2t37c" class="animable"></polygon></g></g><path d="M437,221.33l-14.15-14c2.44-.31,4.8-.65,7.06-1l-1.77-3.76c-2.83.42-5.8.82-8.9,1.18L377.06,162c11.21-1.67,21.86-3.11,30-3.95l-1.81-3.82c-8.8.94-20,2.49-31.54,4.23l.12-.73-1.35-.21L357.61,142.8,391,123.93l-1.71-3.62-34.6,19.56-14.8-14.64-4.62,1,30.53,30.2L268.7,141.24c-.47-1.07-.94-2.14-1.37-3.24a130,130,0,0,1-6.44-21.75l-4.3-1a135,135,0,0,0,7,24.1l.48,1.17-22.75-3.57L217.84,139,217,114.6l-4,.51,2.19,66.75c-1.36,0-2.72,0-4-.06-36.95-1.07-76.86-11.85-82.77-15.07-4-2.21-13-12.62-17.79-18.53,9.79-.51,19.26-1.83,24.86-4.74,7.68-4,25.85-14.55,41.46-23.75L166.87,121c-13.33,7.81-26.88,15.63-33.21,18.91-11.33,5.88-41.67,4.66-53.32,3.94l-1.25,3.94c4.34.29,11.92.69,20.32.69,2,0,4.15,0,6.26-.08,1.5,1.9,14.65,18.46,20.84,21.84s46.37,14.45,84.57,15.55q2.11.06,4.29.06l.3,9.13-30.57.89-.46-.16-.06.17-60.72,1.77L67.8,183.45l-1.21,3.82L101.12,196l-32,44.63,3.74,1.65,32.46-45.22,18.14,4.59,59.73-1.74L165.8,249l-20.43,9,11.78-.81,84.32-37.12,60.17-32.23a99.12,99.12,0,0,0,22,11,176.87,176.87,0,0,0,21.53,6.05l-8.82,17.65L300,257l5.28.5,34.08-32.3.25-.24,9.62-19.24a211.31,211.31,0,0,0,30.68,3.52l-8.1,46,4.25-1.05L384,209.35c2.09.05,4.16.09,6.21.09a257.49,257.49,0,0,0,27.57-1.51l24.23,24ZM170.82,246.81l16.62-47L215.8,199l.91,27.63Zm192.36-86.68c-23.2,3.66-45.35,7.62-50.17,8.58l-4,.81c-4.28.89-10.95,2.28-19.05,3.8a99.09,99.09,0,0,1-19.33-27.72ZM218,143,241.15,141l24.74,3.88a106.52,106.52,0,0,0,19.51,29.32c-13.6,2.47-30.4,5.13-46.77,6.58l-.17-.25-.46.31c-6.4.55-12.72.92-18.76,1Zm1.4,42.8c3.88-.06,7.88-.24,11.93-.5l-11.68,7.88Zm20.42,30.62-19.14,8.42-.88-26.93,19.6-13.23c17.52-1.58,35.45-4.5,49.47-7.1a93.86,93.86,0,0,0,9.13,7.67ZM325,195a93.21,93.21,0,0,1-31.4-18.32c6.85-1.31,12.48-2.48,16.26-3.27l3.93-.81c7.14-1.43,33.4-6,58.33-9.85l42,41.53C388.87,206.71,356.47,206.12,325,195Z" style="fill: rgb(255, 255, 255); stroke: rgb(38, 50, 56); stroke-linecap: round; stroke-linejoin: round; transform-origin: 254.3px 186.3px;" id="elmnog7keghr" class="animable"></path><line x1="119.27" y1="225.81" x2="112.86" y2="263.31" style="fill: none; stroke: rgb(38, 50, 56); stroke-linecap: round; stroke-linejoin: round; transform-origin: 116.065px 244.56px;" id="el0mpfesopilym" class="animable"></line><line x1="136.99" y1="122.07" x2="120.57" y2="218.19" style="fill: none; stroke: rgb(38, 50, 56); stroke-linecap: round; stroke-linejoin: round; transform-origin: 128.78px 170.13px;" id="elni5duc1voqc" class="animable"></line><line x1="240.67" y1="107.23" x2="241.22" y2="146.06" style="fill: none; stroke: rgb(38, 50, 56); stroke-linecap: round; stroke-linejoin: round; transform-origin: 240.945px 126.645px;" id="elj2smxqr8009" class="animable"></line><line x1="321.59" y1="153.3" x2="344.03" y2="247.78" style="fill: none; stroke: rgb(38, 50, 56); stroke-linecap: round; stroke-linejoin: round; transform-origin: 332.81px 200.54px;" id="elntyymmnfmtj" class="animable"></line><line x1="315.59" y1="128.01" x2="320.52" y2="148.79" style="fill: none; stroke: rgb(38, 50, 56); stroke-linecap: round; stroke-linejoin: round; transform-origin: 318.055px 138.4px;" id="ellsb9skg8wc" class="animable"></line><line x1="241.76" y1="254.89" x2="241.22" y2="231.92" style="fill: rgb(255, 255, 255); stroke: rgb(38, 50, 56); stroke-linecap: round; stroke-linejoin: round; transform-origin: 241.49px 243.405px;" id="el4xi7a05w3pm" class="animable"></line></g><g id="freepik--Icon--inject-2" class="animable" style="transform-origin: 363.33px 60.33px;"><g id="eliku3ayy6q3b"><circle cx="363.33" cy="60.33" r="13.33" style="fill: rgb(38, 50, 56); transform-origin: 363.33px 60.33px; transform: rotate(-13.36deg);" class="animable"></circle></g><path d="M369.77,59.12a7.07,7.07,0,1,0-7.07,7.06A7.07,7.07,0,0,0,369.77,59.12Z" style="fill: none; stroke: rgb(255, 255, 255); stroke-linecap: round; stroke-linejoin: round; stroke-width: 2px; transform-origin: 362.7px 59.11px;" id="elr4bxeuf6g1d" class="animable"></path><line x1="367.54" y1="64.69" x2="372" y2="68.78" style="fill: none; stroke: rgb(255, 255, 255); stroke-linecap: round; stroke-linejoin: round; stroke-width: 2px; transform-origin: 369.77px 66.735px;" id="elrhtsyqxpe7a" class="animable"></line></g><g id="freepik--Character--inject-2" class="animable" style="transform-origin: 339.574px 330.999px;"><path d="M441.51,360.17h-59A11.5,11.5,0,0,0,371,371l-4.57,81h82.08L453,372.32A11.5,11.5,0,0,0,441.51,360.17Z" style="fill: rgb(38, 50, 56); stroke: rgb(38, 50, 56); stroke-linecap: round; stroke-linejoin: round; transform-origin: 409.724px 406.085px;" id="el7px5dbfydjw" class="animable"></path><path d="M327.7,330.9s-30,6.35-32.58,9.74-53.32,87.17-53.32,87.17,2.11,20.74,5.5,20.31,2.54,2.54,14-5.07,33.86-26.24,33.86-26.24L307,451.93h99s.84-110.45-2.12-118.06-27.5-13.12-36-13.12S327.7,330.9,327.7,330.9Z" style="fill: rgb(255, 255, 255); stroke: rgb(38, 50, 56); stroke-linecap: round; stroke-linejoin: round; transform-origin: 323.955px 386.34px;" id="elci3xu0nfm38" class="animable"></path><path d="M325.3,369l6.77,6.77,29.31-54.14c-12.35,2.46-33.68,9.28-33.68,9.28s-15.07,3.19-24.76,6.25l-12.83,11.4c-11.28,18.22-38,62.2-46,75.43l3.2,24.14c3.36-.41,2.54,2.53,13.94-5.07s33.86-26.24,33.86-26.24l5.61,16.65c-1.36-7-6.74-35.27-4.77-40.21C298.22,387.61,325.3,369,325.3,369Z" style="fill: rgb(38, 50, 56); stroke: rgb(38, 50, 56); stroke-linecap: round; stroke-linejoin: round; transform-origin: 302.745px 384.994px;" id="elb1wbn6ptue" class="animable"></path><polygon points="321.35 344.16 295.4 381.97 295.4 360.53 321.35 344.16" style="fill: rgb(255, 255, 255); stroke: rgb(38, 50, 56); stroke-linecap: round; stroke-linejoin: round; transform-origin: 308.375px 363.065px;" id="elngl9i07eh1m" class="animable"></polygon><path d="M332.52,388.11s-3.1,24.43-2.71,28.7,7.36,30.24,7.36,30.24" style="fill: rgb(255, 255, 255); stroke: rgb(38, 50, 56); stroke-linecap: round; stroke-linejoin: round; transform-origin: 333.473px 417.58px;" id="el9wvu7cm857b" class="animable"></path><path d="M329,328.47s-7.24,13.86-12.74,26.13-5.51,21.16-5.51,21.16,18.62-12.27,20.74-13.54,6.35-3.39,6.35-3.39l23.7,16.93s2.11-19.47,3-40.2-6.35-28.78-12.27-29.2S329,328.47,329,328.47Z" style="fill: rgb(255, 255, 255); stroke: rgb(38, 50, 56); stroke-linecap: round; stroke-linejoin: round; transform-origin: 337.682px 341.057px;" id="elvv9b6k6lfpc" class="animable"></path><path d="M272.28,286.49s-10.88,25.65-7.78,32.13,10.63-4.14,10.63-4.14,3.37,23.06,9.33,21.24,15-9.07,15-9.07,9.59,15.29,16.07,15.29S329,328.47,329,328.47s9.85-39.13,10.37-43.27-1.3-31.1-16.33-36.28S286,257.73,279.79,266,272.28,286.49,272.28,286.49Z" style="fill: rgb(38, 50, 56); stroke: rgb(38, 50, 56); stroke-linecap: round; stroke-linejoin: round; transform-origin: 301.695px 294.869px;" id="elbmmyxe520gm" class="animable"></path><path d="M287.5,308.05s-3.39,11.85-3.39,15.66-.84,17.35-1.27,19.89-43.58,55.44-49.93,66-9.73,20.32-3.39,28.78,12.7,11.43,17.78,9.73,4.65-.42,12.69-9.31,32.16-81.25,32.16-81.25,7.62-3.8,11-6.34,9.31-16.51,9.31-16.51Z" style="fill: rgb(173, 173, 173); stroke: rgb(38, 50, 56); stroke-linecap: round; stroke-linejoin: round; transform-origin: 269.296px 378.31px;" id="el6p087kwj1us" class="animable"></path><path d="M229.52,438.39c6.35,8.46,12.7,11.43,17.78,9.73s4.65-.42,12.69-9.31c1.73-1.91,4.21-6.76,7-13.2-9.73,2.4-21.18,4-23.53,2.62-6.77-4-10.58-18.62-10.58-18.62C226.56,420.19,223.18,429.93,229.52,438.39Z" style="fill: rgb(255, 255, 255); stroke: rgb(38, 50, 56); stroke-linecap: round; stroke-linejoin: round; transform-origin: 246.56px 429.095px;" id="el2ng27c44cdb" class="animable"></path><path d="M283.43,280.25s4,8.92,4,14.28-5.8,12.94-2.23,18.74,14.72,28.55,14.72,28.55,5.8,3.13,11.61,0,17.84-8.92,17.84-8.92-1.78,31.23.45,38.82,3.57,11.15,3.57,11.15,5.8-25.43,12-37,9.37-32.13,9.37-32.13-.45-8,0-16.06-12.05-38.82-32.13-45.51-31.23,0-36.59,8S283.43,280.25,283.43,280.25Z" style="fill: rgb(173, 173, 173); stroke: rgb(38, 50, 56); stroke-linecap: round; stroke-linejoin: round; transform-origin: 318.748px 316.15px;" id="el1ul3rodq7pv" class="animable"></path><path d="M295.93,307s6.69,8.48,15.62,1.34" style="fill: none; stroke: rgb(38, 50, 56); stroke-linecap: round; stroke-linejoin: round; transform-origin: 303.74px 309.1px;" id="el7ju4zgsk5zk" class="animable"></path><path d="M302.62,318.62s13.83,3.57,21-9.82" style="fill: none; stroke: rgb(38, 50, 56); stroke-linecap: round; stroke-linejoin: round; transform-origin: 313.12px 313.926px;" id="elo0vgbouejea" class="animable"></path><path d="M315.29,294c0,1.78-.93,3.23-2.07,3.23s-2.08-1.45-2.08-3.23.93-3.24,2.08-3.24S315.29,292.22,315.29,294Z" style="fill: rgb(38, 50, 56); transform-origin: 313.215px 293.995px;" id="el9yhxzwp4fwf" class="animable"></path><path d="M295.6,294c0,1.78-.93,3.23-2.07,3.23s-2.08-1.45-2.08-3.23.93-3.24,2.08-3.24S295.6,292.22,295.6,294Z" style="fill: rgb(38, 50, 56); transform-origin: 293.525px 293.995px;" id="el87w52yvjeex" class="animable"></path><path d="M311.66,278.2s6.22-.78,10.37,2.59" style="fill: none; stroke: rgb(38, 50, 56); stroke-linecap: round; stroke-linejoin: round; stroke-width: 2px; transform-origin: 316.845px 279.456px;" id="elqor9pu0nj9t" class="animable"></path><path d="M297.15,278.2a12.63,12.63,0,0,0-8.29,3.11" style="fill: none; stroke: rgb(38, 50, 56); stroke-linecap: round; stroke-linejoin: round; stroke-width: 2px; transform-origin: 293.005px 279.755px;" id="elpe6nbv7fxik" class="animable"></path><polygon points="329.39 332.9 341.98 326.65 329.02 345.57 329.39 332.9" style="fill: rgb(38, 50, 56); stroke: rgb(38, 50, 56); stroke-linecap: round; stroke-linejoin: round; transform-origin: 335.5px 336.11px;" id="elw6hkzbc3ev7" class="animable"></polygon><path d="M338.76,219.56s-16.51-11.15-25.43-9.37-30.79,17-34.8,18.3-25.44,11.6-25.44,19.18,9.82,10.71,9.82,10.71-24.1,21-17.85,25,21.87-4.46,21.87-4.46-9.82,15.62-3.57,16.95S279,286.94,279,286.94s2.23,3.57,8.93-3.12,15.17-20.08,15.17-20.08-.89,8.92,4,7.58,11.16-10.26,11.16-10.26,4,41.05,10.26,37.93,6.25-7.14,6.25-7.14.44,16.51,4.46,15.17,6.25-5.8,6.25-5.8,4.46,16.95,9.81,16.51a6.83,6.83,0,0,0,6.25-5.36s1.34,18.74,12.94,14.73,13.39-16.51,13.39-16.51,8.47,9.82,13.38,2.68S403,297.2,403,297.2s8-.89,7.14-7.58-16.51-26.77-16.51-26.77,9.81,1.33,3.12-9.82-18.74-21-27.22-26.33a58.92,58.92,0,0,0-16.06-7.14s13.38-4.9,3.12-6.24S338.76,219.56,338.76,219.56Z" style="fill: rgb(38, 50, 56); stroke: rgb(38, 50, 56); stroke-linecap: round; stroke-linejoin: round; transform-origin: 327.115px 268.83px;" id="elklg65d6sld" class="animable"></path><path d="M374.39,371.25l2,35.4s-8-1.27-8,0S370,424,370,424s15.23,8.89,23.27,11,6.77,9.31,10.58,8,12.27-2.54,14-10.16-3-22-3.39-23.7-3-67.28-8.46-78.71-15.24-11.43-21.58-8.89-13.12,14-13.12,14" style="fill: rgb(255, 255, 255); stroke: rgb(38, 50, 56); stroke-linecap: round; stroke-linejoin: round; transform-origin: 393.31px 381.666px;" id="ell8tn51z9q1" class="animable"></path><path d="M411.38,417.45c2,2.75,3.5,4.86,3.5,4.86" style="fill: none; stroke: rgb(38, 50, 56); stroke-linecap: round; stroke-linejoin: round; transform-origin: 413.13px 419.88px;" id="el1rbikb7kch6" class="animable"></path><path d="M380.17,405s16.51-.85,19.89,0c1.74.43,5.59,5,8.93,9.31" style="fill: none; stroke: rgb(38, 50, 56); stroke-linecap: round; stroke-linejoin: round; transform-origin: 394.58px 409.466px;" id="elk9irkjz7so" class="animable"></path><path d="M401.76,399c5.07,1.69,6.34,3.8,6.34,3.8" style="fill: none; stroke: rgb(38, 50, 56); stroke-linecap: round; stroke-linejoin: round; transform-origin: 404.93px 400.9px;" id="elnw8cv8bmcho" class="animable"></path><path d="M381.87,401.15A107,107,0,0,1,393.09,399" style="fill: none; stroke: rgb(38, 50, 56); stroke-linecap: round; stroke-linejoin: round; transform-origin: 387.48px 400.075px;" id="eluq7jcsjpaqp" class="animable"></path><path d="M410.68,435.32c.46-7.52-8.11-21.61-18.23-23.17-11-1.69-29.63,6.77-54.59,9.74s-36.4,3.81-44.86,3.81-27.93-5.51-31.31-4.66-19.05,17.35-22.43,21.16-2.65,5-1.9,5.37S240,447,240,447s1.49,2.05,3.35,2.05a5.72,5.72,0,0,0,3.35-1.3,5.77,5.77,0,0,0,4.09.74c2.05-.56,14-8.56,14.89-8.93s6.7-2.05,6.7-2.05a73,73,0,0,1-10.24,6.7c-4.28,2-7.62,3.91-5.39,5s6-.18,8.93-1.48,6.7-3,8-3.17S285,439.38,285,439.38s8.37,1.86,12.28,2.24,12.47-3.17,12.47-3.17,30.89,5.4,46.52,6.33,40.56,4.46,48.93.18C405.19,445,410.21,443,410.68,435.32Z" style="fill: rgb(173, 173, 173); stroke: rgb(38, 50, 56); stroke-linecap: round; stroke-linejoin: round; transform-origin: 323.713px 430.776px;" id="elkcb60lh3e8d" class="animable"></path><path d="M246.66,447.76s12.91-12.9,14.32-14,9.59-3.39,9.59-3.39" style="fill: none; stroke: rgb(38, 50, 56); stroke-linecap: round; stroke-linejoin: round; transform-origin: 258.615px 439.065px;" id="elckxwoybvra" class="animable"></path><path d="M240,447s13.68-14.4,15.38-16.38,7.9-4.51,7.9-4.51" style="fill: none; stroke: rgb(38, 50, 56); stroke-linecap: round; stroke-linejoin: round; transform-origin: 251.64px 436.555px;" id="el09pvk974a484" class="animable"></path></g><g id="freepik--Locators--inject-2" class="animable" style="transform-origin: 236.73px 158.16px;"><path d="M103.1,144.67a9.29,9.29,0,0,0-9.29,9.3c0,5.13,9.29,14.7,9.29,14.7s9.3-9.57,9.3-14.7A9.3,9.3,0,0,0,103.1,144.67Zm0,13a3.15,3.15,0,1,1,3.15-3.14A3.15,3.15,0,0,1,103.1,157.66Z" style="fill: rgb(38, 50, 56); stroke: rgb(38, 50, 56); stroke-linecap: round; stroke-linejoin: round; transform-origin: 103.105px 156.67px;" id="elua49ki1pqx" class="animable"></path><path d="M199.6,101.67a9.29,9.29,0,0,0-9.29,9.3c0,5.13,9.29,14.7,9.29,14.7s9.3-9.57,9.3-14.7A9.3,9.3,0,0,0,199.6,101.67Zm0,13a3.15,3.15,0,1,1,3.15-3.14A3.15,3.15,0,0,1,199.6,114.66Z" style="fill: rgb(38, 50, 56); stroke: rgb(38, 50, 56); stroke-linecap: round; stroke-linejoin: round; transform-origin: 199.605px 113.67px;" id="elncohc0rtd1" class="animable"></path><path d="M183.86,167.16a9.29,9.29,0,0,0-9.3,9.29c0,5.14,9.3,14.7,9.3,14.7s9.29-9.56,9.29-14.7A9.29,9.29,0,0,0,183.86,167.16Zm0,13A3.14,3.14,0,1,1,187,177,3.14,3.14,0,0,1,183.86,180.14Z" style="fill: rgb(38, 50, 56); stroke: rgb(38, 50, 56); stroke-linecap: round; stroke-linejoin: round; transform-origin: 183.855px 179.155px;" id="elpzzox81xh3c" class="animable"></path><path d="M370.36,161.16a9.29,9.29,0,0,0-9.3,9.29c0,5.14,9.3,14.7,9.3,14.7s9.29-9.56,9.29-14.7A9.29,9.29,0,0,0,370.36,161.16Zm0,13A3.14,3.14,0,1,1,373.5,171,3.14,3.14,0,0,1,370.36,174.14Z" style="fill: rgb(38, 50, 56); stroke: rgb(38, 50, 56); stroke-linecap: round; stroke-linejoin: round; transform-origin: 370.355px 173.155px;" id="el9xv9z4xry0a" class="animable"></path><path d="M263.86,190.66a9.29,9.29,0,0,0-9.3,9.29c0,5.14,9.3,14.7,9.3,14.7s9.29-9.56,9.29-14.7A9.29,9.29,0,0,0,263.86,190.66Zm0,13A3.14,3.14,0,1,1,267,200.5,3.14,3.14,0,0,1,263.86,203.64Z" style="fill: rgb(38, 50, 56); stroke: rgb(38, 50, 56); stroke-linecap: round; stroke-linejoin: round; transform-origin: 263.855px 202.655px;" id="elfyfc601r7" class="animable"></path><path d="M302.86,110.16a9.29,9.29,0,0,0-9.3,9.29c0,5.14,9.3,14.7,9.3,14.7s9.29-9.56,9.29-14.7A9.29,9.29,0,0,0,302.86,110.16Zm0,13A3.14,3.14,0,1,1,306,120,3.14,3.14,0,0,1,302.86,123.14Z" style="fill: rgb(38, 50, 56); stroke: rgb(38, 50, 56); stroke-linecap: round; stroke-linejoin: round; transform-origin: 302.855px 122.155px;" id="elnl0tr4y0h8h" class="animable"></path></g><g id="freepik--Device--inject-2" class="animable" style="transform-origin: 175.296px 405.399px;"><rect x="82.62" y="447.15" width="189.56" height="5.42" style="fill: rgb(38, 50, 56); stroke: rgb(38, 50, 56); stroke-linecap: round; stroke-linejoin: round; transform-origin: 177.4px 449.86px;" id="elemckpusnif7" class="animable"></rect><rect x="205.64" y="447.15" width="66.54" height="5.42" style="fill: rgb(146, 227, 169); stroke: rgb(38, 50, 56); stroke-linecap: round; stroke-linejoin: round; transform-origin: 238.91px 449.86px;" id="elvz2gz6dck79" class="animable"></rect><path d="M211,447.15H87.92l-7.11-81.86a6.37,6.37,0,0,1,6.45-7.06h109a7.85,7.85,0,0,1,7.67,7.06Z" style="fill: rgb(255, 255, 255); stroke: rgb(38, 50, 56); stroke-linecap: round; stroke-linejoin: round; transform-origin: 145.886px 402.689px;" id="eltazss4vfmva" class="animable"></path><path d="M208.64,447.15H85.56l-7.11-81.86a6.37,6.37,0,0,1,6.45-7.06h109a7.85,7.85,0,0,1,7.67,7.06Z" style="fill: rgb(146, 227, 169); stroke: rgb(38, 50, 56); stroke-linecap: round; stroke-linejoin: round; transform-origin: 143.526px 402.689px;" id="el44dkq1f2b4y" class="animable"></path><polygon points="203.16 384.02 85.56 447.15 208.64 447.15 203.16 384.02" style="fill: rgb(38, 50, 56); stroke: rgb(38, 50, 56); stroke-linecap: round; stroke-linejoin: round; transform-origin: 147.1px 415.585px;" id="ellggllfjbahr" class="animable"></polygon><g id="el4s6mf0uda8s"><ellipse cx="138.56" cy="400.11" rx="7.39" ry="8.06" style="fill: rgb(38, 50, 56); stroke: rgb(38, 50, 56); stroke-linecap: round; stroke-linejoin: round; transform-origin: 138.56px 400.11px; transform: rotate(-46.24deg);" class="animable"></ellipse></g></g><g id="freepik--Mug--inject-2" class="animable" style="transform-origin: 448.688px 410.78px;"><path d="M470.25,416.1c-2.46-3.34-10.38-5.23-12.88-4v6.36c11.73-1.63,13.59,9.95,9.77,15.88a9.93,9.93,0,0,1-9.77,4.31v5.48c2,.7,5.67,1,10.22-2.69C474.7,435.65,475.81,423.62,470.25,416.1Z" style="fill: rgb(255, 255, 255); stroke: rgb(38, 50, 56); stroke-linecap: round; stroke-linejoin: round; transform-origin: 465.573px 428.143px;" id="elh6w6elbpckn" class="animable"></path><rect x="423.6" y="402.84" width="34.65" height="49.24" style="fill: rgb(255, 255, 255); stroke: rgb(38, 50, 56); stroke-linecap: round; stroke-linejoin: round; transform-origin: 440.925px 427.46px;" id="elo6z54dekrqk" class="animable"></rect><path d="M430.6,374a8.28,8.28,0,0,1,.4-4.52" style="fill: none; stroke: rgb(255, 255, 255); stroke-linecap: round; stroke-linejoin: round; transform-origin: 430.726px 371.74px;" id="elfznszp6n0yw" class="animable"></path><path d="M431,397.5s7-4.5,4.5-11c-1.3-3.37-3-6.48-4.06-9.38" style="fill: none; stroke: rgb(255, 255, 255); stroke-linecap: round; stroke-linejoin: round; transform-origin: 433.52px 387.31px;" id="elb9xg2ndlcwo" class="animable"></path><path d="M439,397.5s7-4.5,4.5-11c-.76-2-1.65-3.84-2.47-5.63" style="fill: none; stroke: rgb(255, 255, 255); stroke-linecap: round; stroke-linejoin: round; transform-origin: 441.52px 389.185px;" id="eltarwn6iyndc" class="animable"></path><path d="M450,383c-2.28-5-4.63-9.4-3-13.47" style="fill: none; stroke: rgb(255, 255, 255); stroke-linecap: round; stroke-linejoin: round; transform-origin: 448.229px 376.265px;" id="elzb8opeuqhc" class="animable"></path><path d="M447,397.5s5.91-3.8,4.93-9.46" style="fill: none; stroke: rgb(255, 255, 255); stroke-linecap: round; stroke-linejoin: round; transform-origin: 449.52px 392.77px;" id="elzfffoyqu8lq" class="animable"></path></g><g id="freepik--Table--inject-2" class="animable" style="transform-origin: 251px 452.06px;"><line x1="15" y1="452.06" x2="487" y2="452.06" style="fill: none; stroke: rgb(38, 50, 56); stroke-linecap: round; stroke-linejoin: round; transform-origin: 251px 452.06px;" id="el1k1fq2u6xmo" class="animable"></line></g><defs>     <filter id="active" height="200%">         <feMorphology in="SourceAlpha" result="DILATED" operator="dilate" radius="2"></feMorphology>                <feFlood flood-color="#32DFEC" flood-opacity="1" result="PINK"></feFlood>        <feComposite in="PINK" in2="DILATED" operator="in" result="OUTLINE"></feComposite>        <feMerge>            <feMergeNode in="OUTLINE"></feMergeNode>            <feMergeNode in="SourceGraphic"></feMergeNode>        </feMerge>    </filter>    <filter id="hover" height="200%">        <feMorphology in="SourceAlpha" result="DILATED" operator="dilate" radius="2"></feMorphology>                <feFlood flood-color="#ff0000" flood-opacity="0.5" result="PINK"></feFlood>        <feComposite in="PINK" in2="DILATED" operator="in" result="OUTLINE"></feComposite>        <feMerge>            <feMergeNode in="OUTLINE"></feMergeNode>            <feMergeNode in="SourceGraphic"></feMergeNode>        </feMerge>            <feColorMatrix type="matrix" values="0   0   0   0   0                0   1   0   0   0                0   0   0   0   0                0   0   0   1   0 "></feColorMatrix>    </filter></defs></svg>